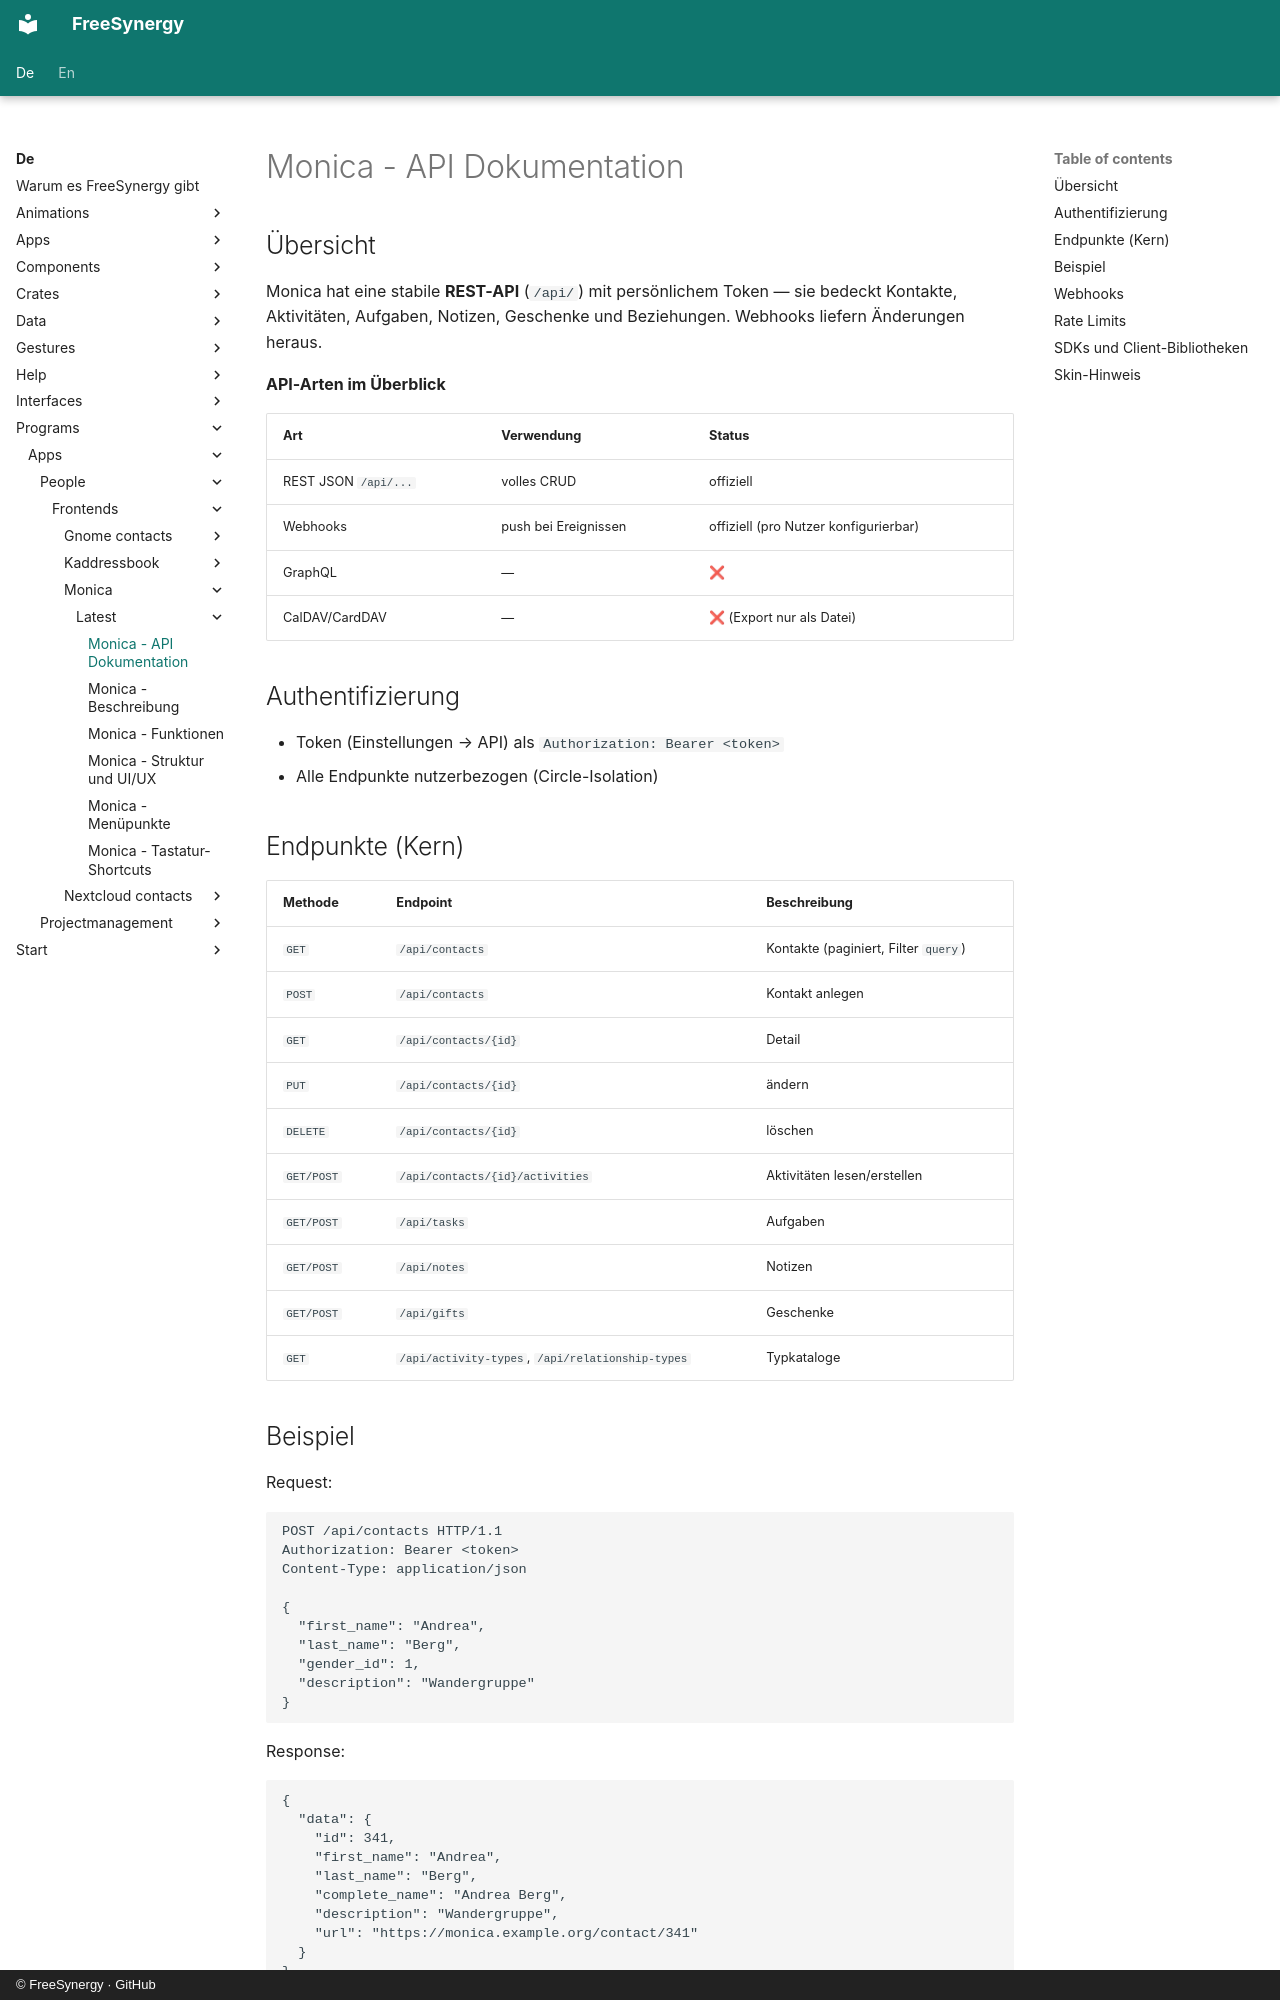

repository: FreeSynergy/fs-documentation · page: de/programs/apps/people/frontends/monica/latest/api/index.html · generator: mkdocs · copyright: © FreeSynergy · GitHub

# Monica - API Dokumentation

## Übersicht

Monica hat eine stabile **REST-API** (`/api/`) mit persönlichem Token — sie bedeckt Kontakte, Aktivitäten, Aufgaben, Notizen, Geschenke und Beziehungen. Webhooks liefern Änderungen heraus.

**API-Arten im Überblick**

| Art | Verwendung | Status |
|-----|------------|--------|
| REST JSON `/api/...` | volles CRUD | offiziell |
| Webhooks | push bei Ereignissen | offiziell (pro Nutzer konfigurierbar) |
| GraphQL | — | ❌ |
| CalDAV/CardDAV | — | ❌ (Export nur als Datei) |

## Authentifizierung

- Token (Einstellungen → API) als `Authorization: Bearer <token>`
- Alle Endpunkte nutzerbezogen (Circle-Isolation)

## Endpunkte (Kern)

| Methode | Endpoint | Beschreibung |
|---------|----------|--------------|
| `GET` | `/api/contacts` | Kontakte (paginiert, Filter `query`) |
| `POST` | `/api/contacts` | Kontakt anlegen |
| `GET` | `/api/contacts/{id}` | Detail |
| `PUT` | `/api/contacts/{id}` | ändern |
| `DELETE` | `/api/contacts/{id}` | löschen |
| `GET/POST` | `/api/contacts/{id}/activities` | Aktivitäten lesen/erstellen |
| `GET/POST` | `/api/tasks` | Aufgaben |
| `GET/POST` | `/api/notes` | Notizen |
| `GET/POST` | `/api/gifts` | Geschenke |
| `GET` | `/api/activity-types`, `/api/relationship-types` | Typkataloge |

## Beispiel

Request:

```http
POST /api/contacts HTTP/1.1
Authorization: Bearer <token>
Content-Type: application/json

{
  "first_name": "Andrea",
  "last_name": "Berg",
  "gender_id": 1,
  "description": "Wandergruppe"
}
```

Response:

```json
{
  "data": {
    "id": 341,
    "first_name": "Andrea",
    "last_name": "Berg",
    "complete_name": "Andrea Berg",
    "description": "Wandergruppe",
    "url": "https://monica.example.org/contact/341"
  }
}
```
